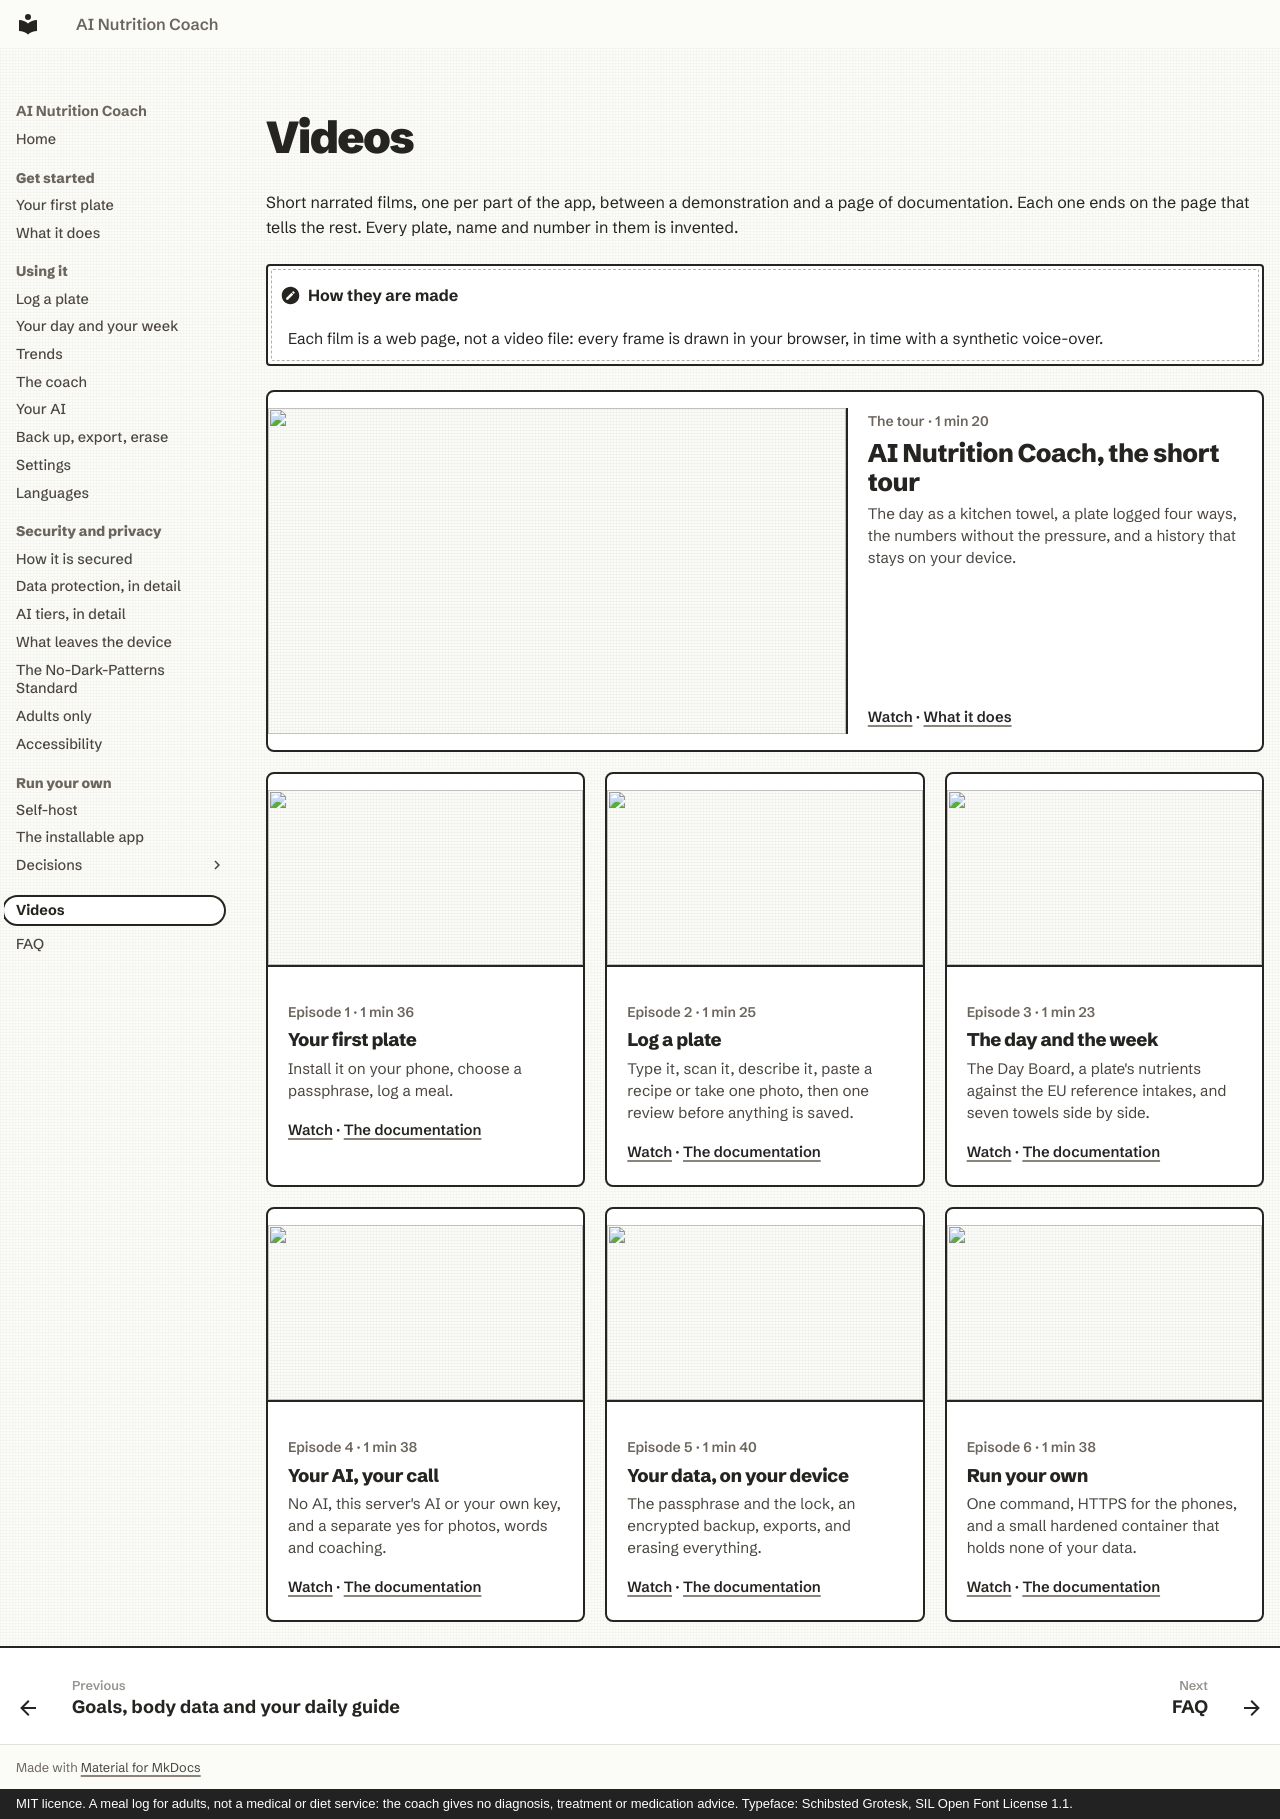

repository: mmornati/ai-nutrition-coach · page: videos/index.html · generator: mkdocs · copyright: MIT licence. A meal log for adults, not a medical or diet service: the coach gives no diagnosis, treatment or medication advice. Typeface: Schibsted Grotesk, SIL Open Font License 1.1.

---
hide:
  - toc
---

# Videos

Short narrated films, one per part of the app, between a demonstration and a page of documentation. Each one ends
on the page that tells the rest. Every plate, name and number in them is invented.

!!! note "How they are made"
    Each film is a web page, not a video file: every frame is drawn in your browser, in time with a synthetic
    voice-over.

<!-- anc-videos:start -->
<div class="anc-videos" markdown>

<div class="anc-video anc-video--featured" markdown>
<a class="anc-video__poster" href="/ai-nutrition-coach/video/" tabindex="-1" aria-hidden="true"><img src="/ai-nutrition-coach/video/poster.jpg" alt="" loading="lazy"></a>
<div class="anc-video__body" markdown>
<p class="anc-video__meta">The tour · 1 min 20</p>
<p class="anc-video__title"><a href="/ai-nutrition-coach/video/">AI Nutrition Coach, the short tour</a></p>
<p class="anc-video__text">The day as a kitchen towel, a plate logged four ways, the numbers without the pressure,
and a history that stays on your device.</p>
<p class="anc-video__links" markdown="span"><a href="/ai-nutrition-coach/video/">Watch</a> · [What it does](features.md)</p>
</div>
</div>

<div class="anc-video" markdown>
<a class="anc-video__poster" href="/ai-nutrition-coach/video/first-run/" tabindex="-1" aria-hidden="true"><img src="/ai-nutrition-coach/video/first-run/poster.jpg" alt="" loading="lazy"></a>
<div class="anc-video__body" markdown>
<p class="anc-video__meta">Episode 1 · 1 min 36</p>
<p class="anc-video__title"><a href="/ai-nutrition-coach/video/first-run/">Your first plate</a></p>
<p class="anc-video__text">Install it on your phone, choose a passphrase, log a meal.</p>
<p class="anc-video__links" markdown="span"><a href="/ai-nutrition-coach/video/first-run/">Watch</a> · [The documentation](getting-started.md)</p>
</div>
</div>

<div class="anc-video" markdown>
<a class="anc-video__poster" href="/ai-nutrition-coach/video/log-a-plate/" tabindex="-1" aria-hidden="true"><img src="/ai-nutrition-coach/video/log-a-plate/poster.jpg" alt="" loading="lazy"></a>
<div class="anc-video__body" markdown>
<p class="anc-video__meta">Episode 2 · 1 min 25</p>
<p class="anc-video__title"><a href="/ai-nutrition-coach/video/log-a-plate/">Log a plate</a></p>
<p class="anc-video__text">Type it, scan it, describe it, paste a recipe or take one photo, then one review before
anything is saved.</p>
<p class="anc-video__links" markdown="span"><a href="/ai-nutrition-coach/video/log-a-plate/">Watch</a> · [The documentation](guide/log-a-plate.md)</p>
</div>
</div>

<div class="anc-video" markdown>
<a class="anc-video__poster" href="/ai-nutrition-coach/video/day-and-week/" tabindex="-1" aria-hidden="true"><img src="/ai-nutrition-coach/video/day-and-week/poster.jpg" alt="" loading="lazy"></a>
<div class="anc-video__body" markdown>
<p class="anc-video__meta">Episode 3 · 1 min 23</p>
<p class="anc-video__title"><a href="/ai-nutrition-coach/video/day-and-week/">The day and the week</a></p>
<p class="anc-video__text">The Day Board, a plate's nutrients against the EU reference intakes, and seven towels side
by side.</p>
<p class="anc-video__links" markdown="span"><a href="/ai-nutrition-coach/video/day-and-week/">Watch</a> · [The documentation](guide/day-and-week.md)</p>
</div>
</div>

<div class="anc-video" markdown>
<a class="anc-video__poster" href="/ai-nutrition-coach/video/your-ai/" tabindex="-1" aria-hidden="true"><img src="/ai-nutrition-coach/video/your-ai/poster.jpg" alt="" loading="lazy"></a>
<div class="anc-video__body" markdown>
<p class="anc-video__meta">Episode 4 · 1 min 38</p>
<p class="anc-video__title"><a href="/ai-nutrition-coach/video/your-ai/">Your AI, your call</a></p>
<p class="anc-video__text">No AI, this server's AI or your own key, and a separate yes for photos, words and
coaching.</p>
<p class="anc-video__links" markdown="span"><a href="/ai-nutrition-coach/video/your-ai/">Watch</a> · [The documentation](guide/your-ai.md)</p>
</div>
</div>

<div class="anc-video" markdown>
<a class="anc-video__poster" href="/ai-nutrition-coach/video/your-data/" tabindex="-1" aria-hidden="true"><img src="/ai-nutrition-coach/video/your-data/poster.jpg" alt="" loading="lazy"></a>
<div class="anc-video__body" markdown>
<p class="anc-video__meta">Episode 5 · 1 min 40</p>
<p class="anc-video__title"><a href="/ai-nutrition-coach/video/your-data/">Your data, on your device</a></p>
<p class="anc-video__text">The passphrase and the lock, an encrypted backup, exports, and erasing everything.</p>
<p class="anc-video__links" markdown="span"><a href="/ai-nutrition-coach/video/your-data/">Watch</a> · [The documentation](guide/your-data.md)</p>
</div>
</div>

<div class="anc-video" markdown>
<a class="anc-video__poster" href="/ai-nutrition-coach/video/self-host/" tabindex="-1" aria-hidden="true"><img src="/ai-nutrition-coach/video/self-host/poster.jpg" alt="" loading="lazy"></a>
<div class="anc-video__body" markdown>
<p class="anc-video__meta">Episode 6 · 1 min 38</p>
<p class="anc-video__title"><a href="/ai-nutrition-coach/video/self-host/">Run your own</a></p>
<p class="anc-video__text">One command, HTTPS for the phones, and a small hardened container that holds none of your
data.</p>
<p class="anc-video__links" markdown="span"><a href="/ai-nutrition-coach/video/self-host/">Watch</a> · [The documentation](self-host.md)</p>
</div>
</div>

</div>
<!-- anc-videos:end -->
